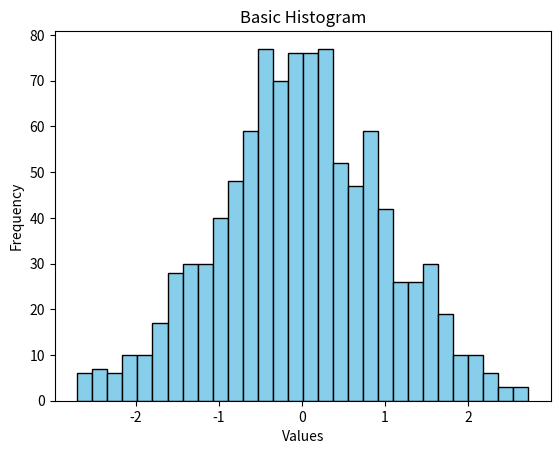

Write Python code to recreate this figure.
import matplotlib.pyplot as plt
import numpy as np
data = np.random.randn(1000)
plt.hist(data, bins=30, color='skyblue', edgecolor='black')
plt.xlabel('Values')
plt.ylabel('Frequency')
plt.title('Basic Histogram')
plt.show()         
